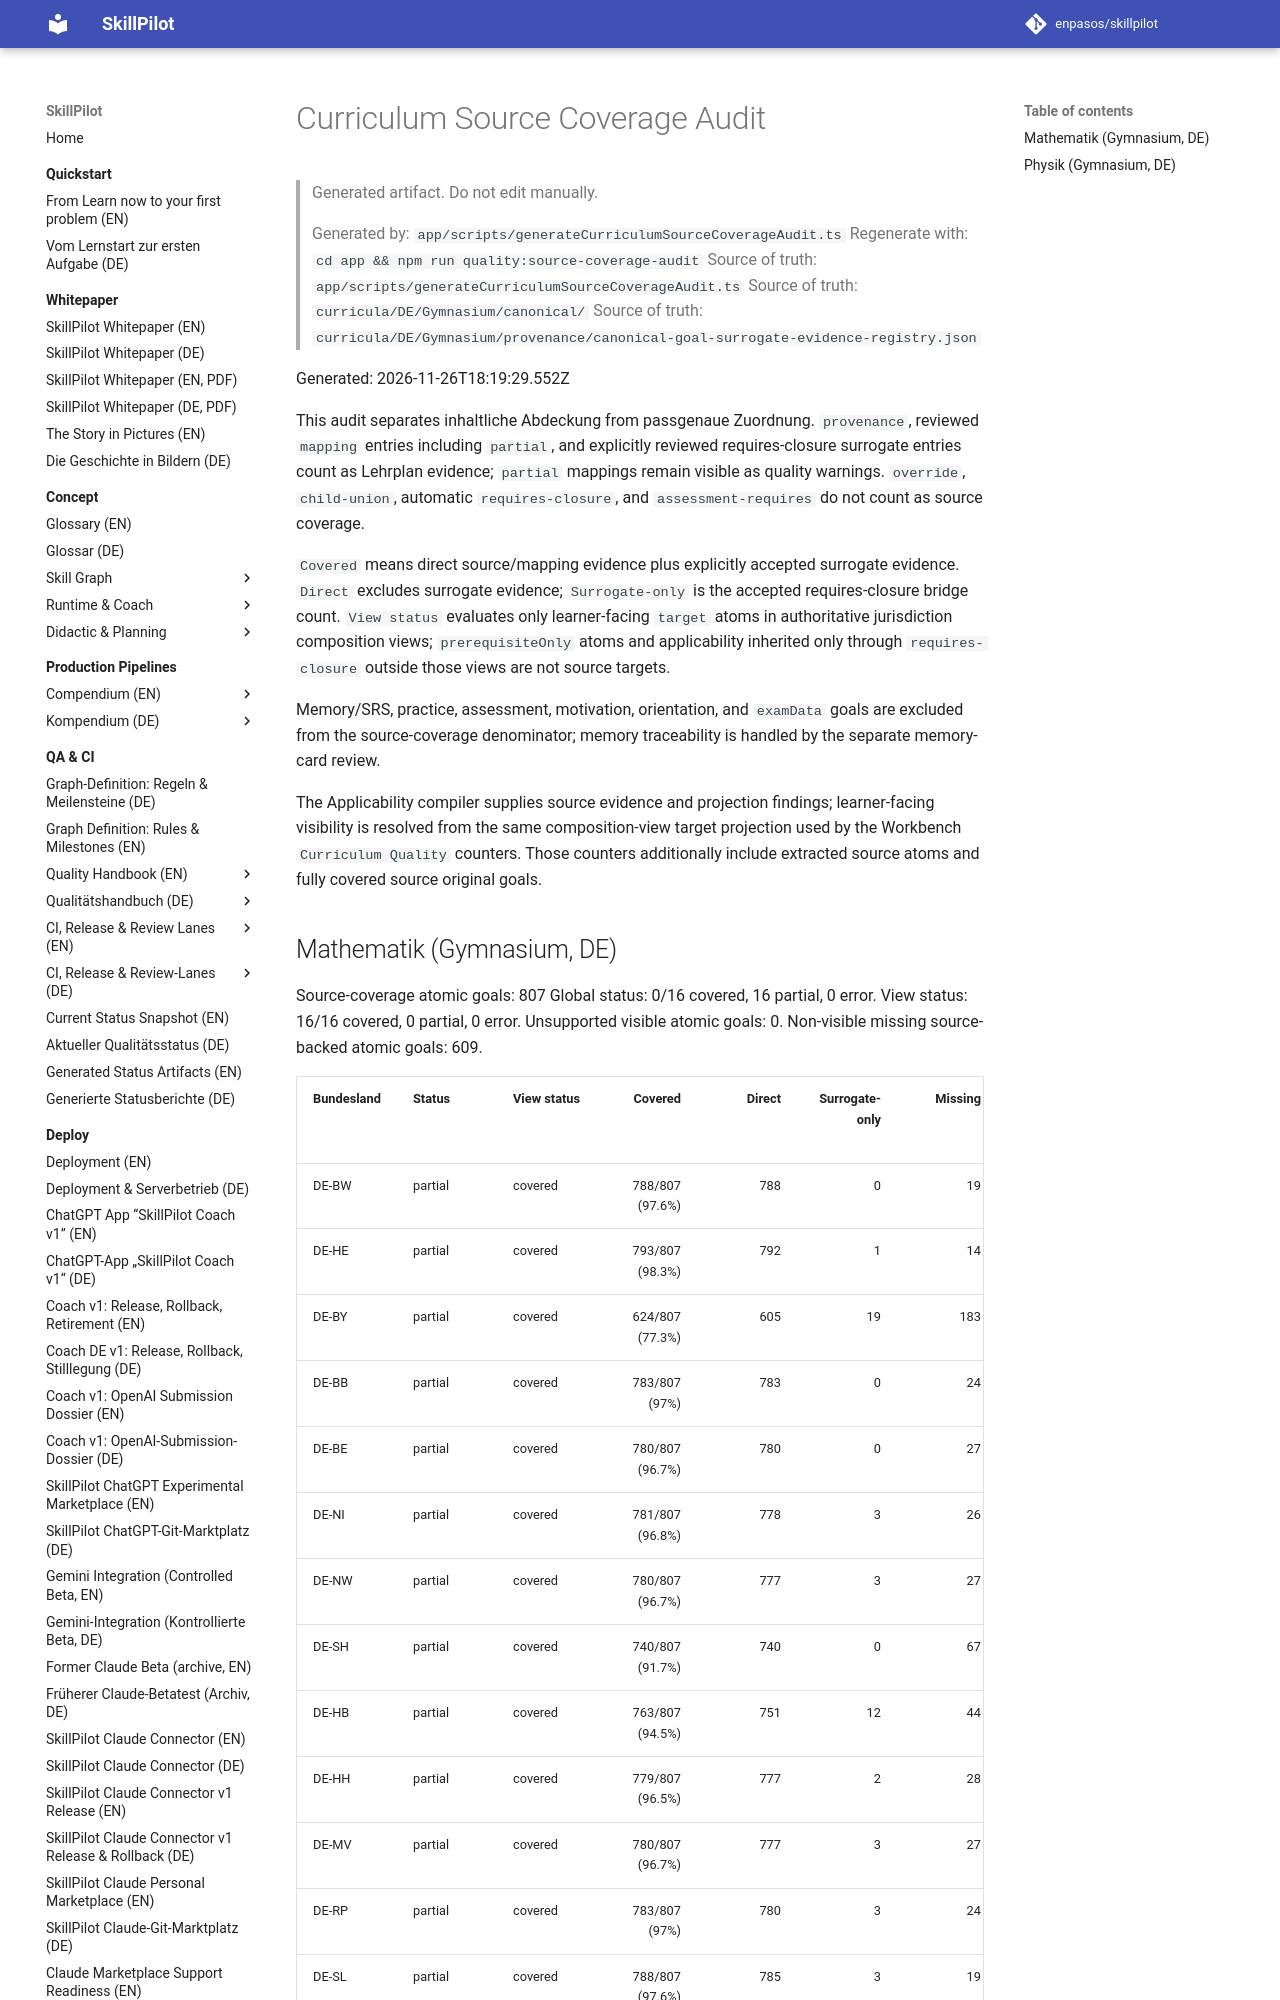

repository: enpasos/skillpilot · page: qa-ci/status/curriculum-source-coverage-audit/index.html · generator: mkdocs

# Curriculum Source Coverage Audit

> Generated artifact. Do not edit manually.
>
> Generated by: `app/scripts/generateCurriculumSourceCoverageAudit.ts`
> Regenerate with: `cd app && npm run quality:source-coverage-audit`
> Source of truth: `app/scripts/generateCurriculumSourceCoverageAudit.ts`
> Source of truth: `curricula/DE/Gymnasium/canonical/`
> Source of truth: `curricula/DE/Gymnasium/provenance/canonical-goal-surrogate-evidence-registry.json`

Generated: 2026-10-18T04:12:21.761Z

This audit separates inhaltliche Abdeckung from passgenaue Zuordnung. `provenance`, reviewed `mapping` entries including `partial`, and explicitly reviewed requires-closure surrogate entries count as Lehrplan evidence; `partial` mappings remain visible as quality warnings. `override`, `child-union`, automatic `requires-closure`, and `assessment-requires` do not count as source coverage.

`Covered` means direct source/mapping evidence plus explicitly accepted surrogate evidence. `Direct` excludes surrogate evidence; `Surrogate-only` is the accepted requires-closure bridge count. `View status` evaluates only learner-facing `target` atoms in authoritative jurisdiction composition views; `prerequisiteOnly` atoms and applicability inherited only through `requires-closure` outside those views are not source targets.

Memory/SRS, practice, assessment, motivation, orientation, and `examData` goals are excluded from the source-coverage denominator; memory traceability is handled by the separate memory-card review.

The Applicability compiler supplies source evidence and projection findings; learner-facing visibility is resolved from the same composition-view target projection used by the Workbench `Curriculum Quality` counters. Those counters additionally include extracted source atoms and fully covered source original goals.
